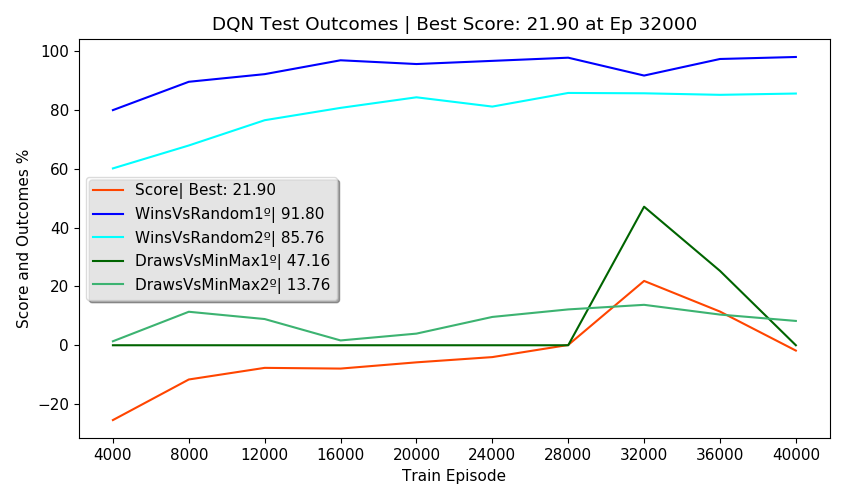

Values plotted in this chart, from the file beside it:
Episodes, FirstPlayer, SecondPlayer, Wins, Draws, Losses, Invalids, MeanReward, PartialScore, Score, TrainEpisode, TrainTime, TrainStates, NewTestStates, TotalTestStates, NewEnvStates, EnvAgentStates, SumEnvStates, TestTime, TotalTestTime, alg, env_agent, train_episodes, eval_freq
2500, DQN, Random, 80.04, 5.32, 14.64, 0.00, 1.51, 68.06, -25.46, 4000, 0:02:22, 2707, 101, 101, 38, 38, 274, 0:00:40, 0:02:55, DQN, Random, 40000, 4000
2500, Random, DQN, 60.20, 4.64, 35.16, 0.00, 0.90, 27.36, -25.46, 4000, 0:02:22, 2707, 258, 359, 145, 145, 274, 0:00:39, 0:02:55, DQN, Random, 40000, 4000
2500, DQN, MinMax, 0.00, 0.00, 100, 0.00, -1.00, -100, -25.46, 4000, 0:02:22, 2707, 0, 359, 4, 4, 274, 0:00:44, 0:02:55, DQN, Random, 40000, 4000
2500, MinMax, DQN, 0.00, 1.36, 98.64, 0.00, -0.97, -97.28, -25.46, 4000, 0:02:22, 2707, 0, 359, 87, 87, 274, 0:00:39, 0:02:55, DQN, Random, 40000, 4000
500, DQN, DQN, 47.40, 0.00, 52.60, 0.00, 0.42, , -25.46, 4000, 0:02:22, 2707, 0, 359, 0, 359, 274, 0:00:10, 0:02:55, DQN, Random, 40000, 4000
2500, DQN, Random, 89.68, 2.88, 7.44, 0.00, 1.75, 83.68, -11.65, 8000, 0:07:56, 3461, 62, 421, 26, 64, 455, 0:00:39, 0:02:51, DQN, Random, 40000, 4000
2500, Random, DQN, 68.00, 7.28, 24.72, 0.00, 1.19, 46.92, -11.65, 8000, 0:07:56, 3461, 161, 582, 90, 235, 455, 0:00:39, 0:02:51, DQN, Random, 40000, 4000
2500, DQN, MinMax, 0.00, 0.00, 100, 0.00, -1.00, -100, -11.65, 8000, 0:07:56, 3461, 0, 582, 7, 11, 455, 0:00:42, 0:02:51, DQN, Random, 40000, 4000
2500, MinMax, DQN, 0.00, 11.40, 88.60, 0.00, -0.77, -77.20, -11.65, 8000, 0:07:56, 3461, 0, 582, 58, 145, 455, 0:00:37, 0:02:51, DQN, Random, 40000, 4000
500, DQN, DQN, 49.40, 0.00, 50.60, 0.00, 0.48, , -11.65, 8000, 0:07:56, 3461, 0, 582, 0, 582, 455, 0:00:13, 0:02:51, DQN, Random, 40000, 4000
2500, DQN, Random, 92.28, 4.32, 3.40, 0.00, 1.85, 91.04, -7.70, 12000, 0:13:29, 3617, 37, 619, 10, 74, 542, 0:00:39, 0:02:46, DQN, Random, 40000, 4000
2500, Random, DQN, 76.60, 4.76, 18.64, 0.00, 1.39, 60.34, -7.70, 12000, 0:13:29, 3617, 49, 668, 36, 271, 542, 0:00:37, 0:02:46, DQN, Random, 40000, 4000
2500, DQN, MinMax, 0.00, 0.00, 100, 0.00, -1.00, -100, -7.70, 12000, 0:13:29, 3617, 0, 668, 8, 19, 542, 0:00:38, 0:02:46, DQN, Random, 40000, 4000
2500, MinMax, DQN, 0.00, 8.92, 91.08, 0.00, -0.82, -82.16, -7.70, 12000, 0:13:29, 3617, 0, 668, 33, 178, 542, 0:00:37, 0:02:46, DQN, Random, 40000, 4000
500, DQN, DQN, 49.20, 0.00, 50.80, 0.00, 0.48, , -7.70, 12000, 0:13:29, 3617, 0, 668, 0, 668, 542, 0:00:13, 0:02:46, DQN, Random, 40000, 4000
2500, DQN, Random, 97.00, 1.00, 2.00, 0.00, 1.93, 95.50, -7.94, 16000, 0:19:00, 3662, 43, 711, 17, 91, 635, 0:00:38, 0:02:38, DQN, Random, 40000, 4000
2500, Random, DQN, 80.80, 5.24, 13.96, 0.00, 1.53, 69.46, -7.94, 16000, 0:19:00, 3662, 64, 775, 47, 318, 635, 0:00:37, 0:02:38, DQN, Random, 40000, 4000
2500, DQN, MinMax, 0.00, 0.00, 100, 0.00, -1.00, -100, -7.94, 16000, 0:19:00, 3662, 0, 775, 1, 20, 635, 0:00:37, 0:02:38, DQN, Random, 40000, 4000
2500, MinMax, DQN, 0.00, 1.64, 98.36, 0.00, -0.97, -96.72, -7.94, 16000, 0:19:00, 3662, 0, 775, 28, 206, 635, 0:00:32, 0:02:38, DQN, Random, 40000, 4000
500, DQN, DQN, 46.40, 0.00, 53.60, 0.00, 0.39, , -7.94, 16000, 0:19:00, 3662, 0, 775, 0, 775, 635, 0:00:13, 0:02:38, DQN, Random, 40000, 4000
2500, DQN, Random, 95.72, 1.60, 2.68, 0.00, 1.90, 93.84, -5.82, 20000, 0:24:26, 3728, 94, 869, 32, 123, 748, 0:00:39, 0:02:40, DQN, Random, 40000, 4000
2500, Random, DQN, 84.40, 4.12, 11.48, 0.00, 1.61, 74.98, -5.82, 20000, 0:24:26, 3728, 104, 973, 57, 375, 748, 0:00:36, 0:02:40, DQN, Random, 40000, 4000
2500, DQN, MinMax, 0.00, 0.00, 100, 0.00, -1.00, -100, -5.82, 20000, 0:24:26, 3728, 0, 973, 1, 21, 748, 0:00:36, 0:02:40, DQN, Random, 40000, 4000
2500, MinMax, DQN, 0.00, 3.96, 96.04, 0.00, -0.92, -92.08, -5.82, 20000, 0:24:26, 3728, 0, 973, 23, 229, 748, 0:00:34, 0:02:40, DQN, Random, 40000, 4000
500, DQN, DQN, 53.80, 0.00, 46.20, 0.00, 0.61, , -5.82, 20000, 0:24:26, 3728, 0, 973, 0, 973, 748, 0:00:12, 0:02:40, DQN, Random, 40000, 4000
2500, DQN, Random, 96.80, 1.04, 2.16, 0.00, 1.92, 95.16, -4.03, 24000, 0:29:55, 3820, 36, 1009, 15, 138, 846, 0:00:37, 0:02:50, DQN, Random, 40000, 4000
2500, Random, DQN, 81.24, 4.64, 14.12, 0.00, 1.53, 69.44, -4.03, 24000, 0:29:55, 3820, 69, 1078, 50, 425, 846, 0:00:36, 0:02:50, DQN, Random, 40000, 4000
2500, DQN, MinMax, 0.00, 0.00, 100, 0.00, -1.00, -100, -4.03, 24000, 0:29:55, 3820, 0, 1078, 3, 24, 846, 0:00:48, 0:02:50, DQN, Random, 40000, 4000
2500, MinMax, DQN, 0.00, 9.64, 90.36, 0.00, -0.81, -80.72, -4.03, 24000, 0:29:55, 3820, 0, 1078, 30, 259, 846, 0:00:34, 0:02:50, DQN, Random, 40000, 4000
500, DQN, DQN, 53.20, 0.00, 46.80, 0.00, 0.60, , -4.03, 24000, 0:29:55, 3820, 0, 1078, 0, 1078, 846, 0:00:13, 0:02:50, DQN, Random, 40000, 4000
2500, DQN, Random, 97.88, 0.72, 1.40, 0.00, 1.95, 96.84, 0.09, 28000, 0:35:35, 3885, 6, 1084, 3, 141, 890, 0:00:35, 0:02:54, DQN, Random, 40000, 4000
2500, Random, DQN, 85.88, 4.92, 9.20, 0.00, 1.67, 79.14, 0.09, 28000, 0:35:35, 3885, 23, 1107, 24, 449, 890, 0:00:36, 0:02:54, DQN, Random, 40000, 4000
2500, DQN, MinMax, 0.00, 0.00, 100, 0.00, -1.00, -100, 0.09, 28000, 0:35:35, 3885, 0, 1107, 0, 24, 890, 0:00:48, 0:02:54, DQN, Random, 40000, 4000
2500, MinMax, DQN, 0.00, 12.20, 87.80, 0.00, -0.76, -75.60, 0.09, 28000, 0:35:35, 3885, 0, 1107, 17, 276, 890, 0:00:37, 0:02:54, DQN, Random, 40000, 4000
500, DQN, DQN, 48.60, 0.00, 51.40, 0.00, 0.46, , 0.09, 28000, 0:35:35, 3885, 0, 1107, 0, 1107, 890, 0:00:15, 0:02:54, DQN, Random, 40000, 4000
2500, DQN, Random, 91.80, 3.36, 4.84, 0.00, 1.82, 88.64, 21.90, 32000, 0:41:17, 3922, 123, 1230, 41, 182, 982, 0:00:42, 0:03:01, DQN, Random, 40000, 4000
2500, Random, DQN, 85.76, 3.72, 10.52, 0.00, 1.65, 77.10, 21.90, 32000, 0:41:17, 3922, 11, 1241, 17, 466, 982, 0:00:36, 0:03:01, DQN, Random, 40000, 4000
2500, DQN, MinMax, 0.00, 47.16, 52.84, 0.00, -0.06, -5.68, 21.90, 32000, 0:41:17, 3922, 0, 1241, 14, 38, 982, 0:00:51, 0:03:01, DQN, Random, 40000, 4000
2500, MinMax, DQN, 0.00, 13.76, 86.24, 0.00, -0.72, -72.48, 21.90, 32000, 0:41:17, 3922, 0, 1241, 20, 296, 982, 0:00:38, 0:03:01, DQN, Random, 40000, 4000
500, DQN, DQN, 49.40, 0.00, 50.60, 0.00, 0.48, , 21.90, 32000, 0:41:17, 3922, 0, 1241, 0, 1241, 982, 0:00:10, 0:03:01, DQN, Random, 40000, 4000
2500, DQN, Random, 97.44, 0.88, 1.68, 0.00, 1.94, 96.20, 11.47, 36000, 0:47:04, 3946, 92, 1333, 27, 209, 1072, 0:00:39, 0:02:51, DQN, Random, 40000, 4000
2500, Random, DQN, 85.24, 5.12, 9.64, 0.00, 1.66, 78.16, 11.47, 36000, 0:47:04, 3946, 42, 1375, 33, 499, 1072, 0:00:37, 0:02:51, DQN, Random, 40000, 4000
2500, DQN, MinMax, 0.00, 25.32, 74.68, 0.00, -0.49, -49.36, 11.47, 36000, 0:47:04, 3946, 0, 1375, 9, 47, 1072, 0:00:42, 0:02:51, DQN, Random, 40000, 4000
2500, MinMax, DQN, 0.00, 10.44, 89.56, 0.00, -0.79, -79.12, 11.47, 36000, 0:47:04, 3946, 0, 1375, 21, 317, 1072, 0:00:38, 0:02:51, DQN, Random, 40000, 4000
500, DQN, DQN, 47.80, 0.00, 52.20, 0.00, 0.43, , 11.47, 36000, 0:47:04, 3946, 0, 1375, 0, 1375, 1072, 0:00:13, 0:02:51, DQN, Random, 40000, 4000
2500, DQN, Random, 98.12, 0.64, 1.24, 0.00, 1.96, 97.20, -1.81, 40000, 0:52:42, 3979, 45, 1420, 17, 226, 1150, 0:00:38, 0:02:51, DQN, Random, 40000, 4000
2500, Random, DQN, 85.68, 5.08, 9.24, 0.00, 1.67, 78.98, -1.81, 40000, 0:52:42, 3979, 66, 1486, 43, 542, 1150, 0:00:37, 0:02:51, DQN, Random, 40000, 4000
2500, DQN, MinMax, 0.00, 0.00, 100, 0.00, -1.00, -100, -1.81, 40000, 0:52:42, 3979, 0, 1486, 1, 48, 1150, 0:00:43, 0:02:51, DQN, Random, 40000, 4000
2500, MinMax, DQN, 0.00, 8.28, 91.72, 0.00, -0.83, -83.44, -1.81, 40000, 0:52:42, 3979, 0, 1486, 17, 334, 1150, 0:00:36, 0:02:51, DQN, Random, 40000, 4000
500, DQN, DQN, 49.40, 0.00, 50.60, 0.00, 0.48, , -1.81, 40000, 0:52:42, 3979, 0, 1486, 0, 1486, 1150, 0:00:14, 0:02:51, DQN, Random, 40000, 4000
